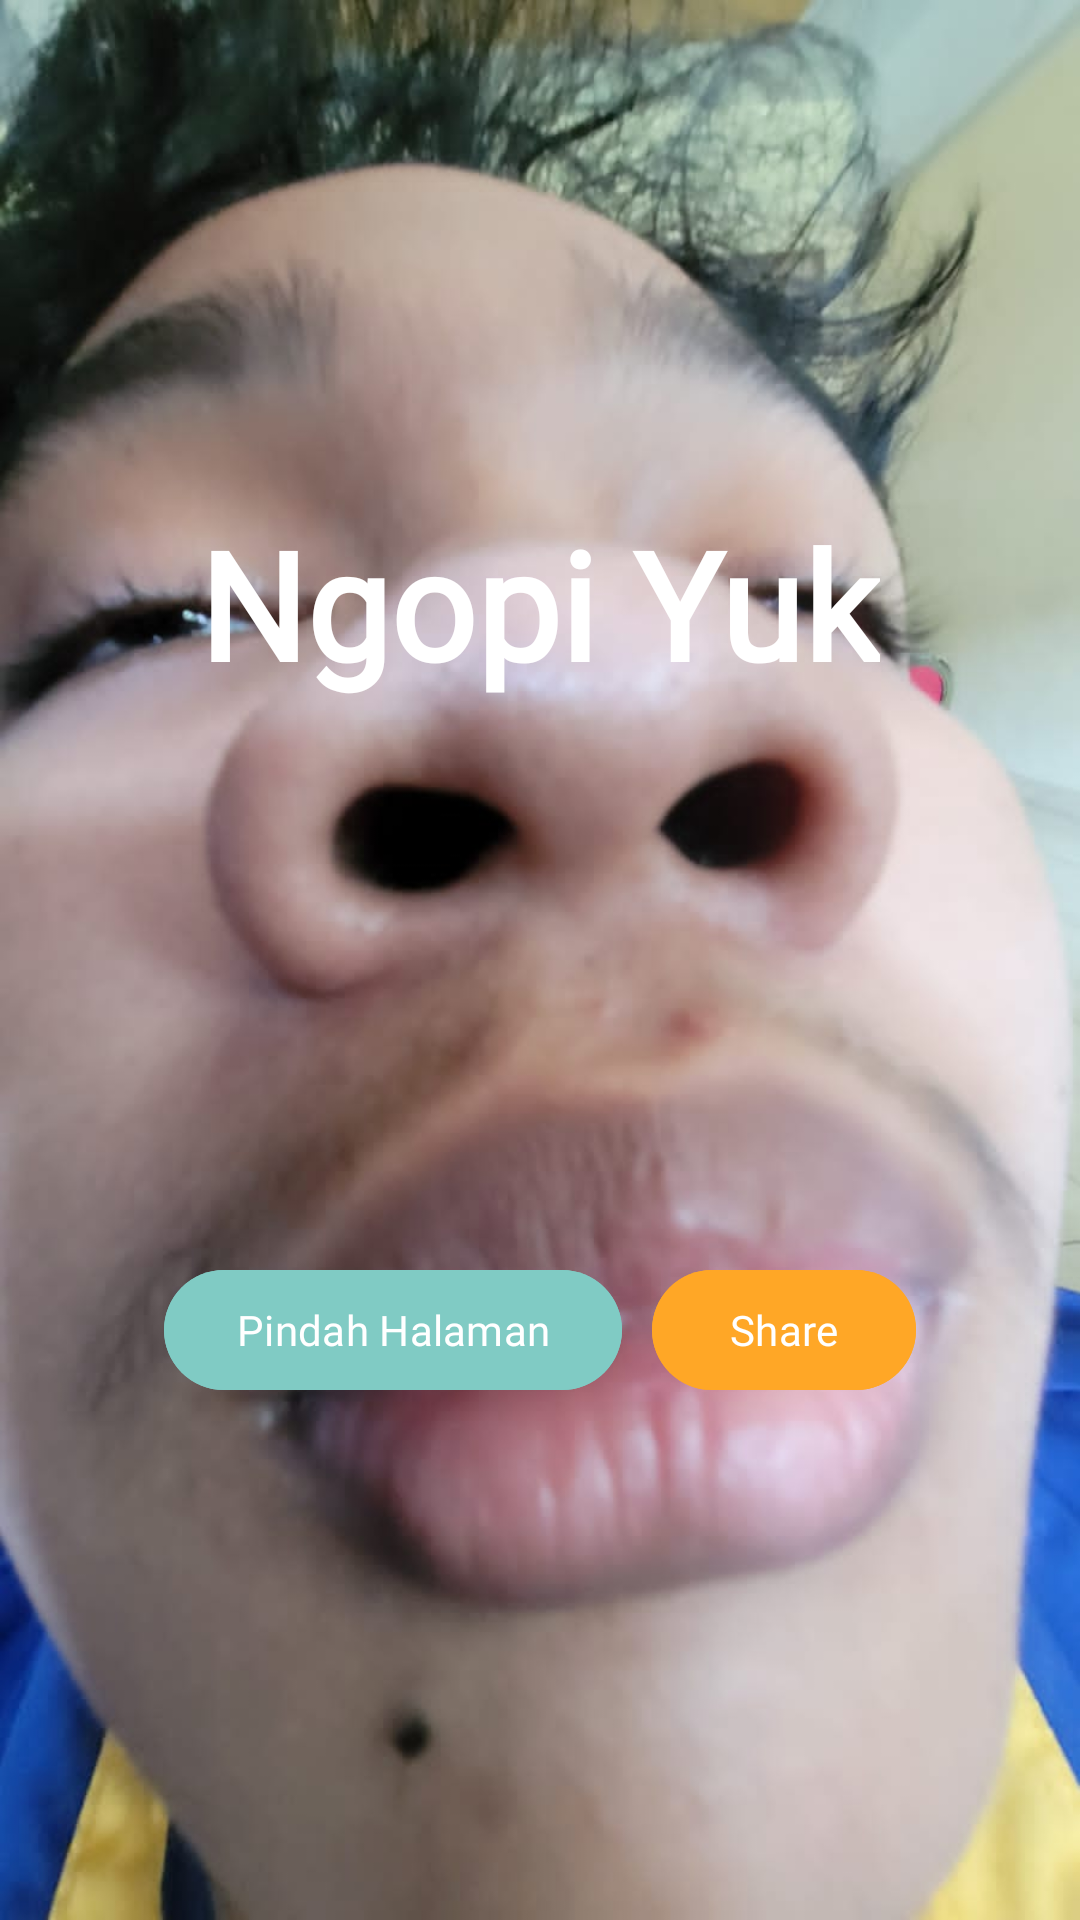

Write the Android layout XML for this screen, with the resource values it uses.
<!-- AndroidManifest.xml: application theme Theme.BelajarAndroidActivity -->
<!-- res/layout/activity_home.xml -->
<?xml version="1.0" encoding="utf-8"?>
<LinearLayout xmlns:android="http://schemas.android.com/apk/res/android"
    xmlns:app="http://schemas.android.com/apk/res-auto"
    xmlns:tools="http://schemas.android.com/tools"
    android:layout_width="match_parent"
    android:layout_height="match_parent"
    android:background="@drawable/ahmadnaufaltidur"
    android:gravity="center"
    android:orientation="vertical"
    tools:context=".HomeActivity"

    >

    <TextView
        android:layout_width="wrap_content"
        android:layout_height="wrap_content"
        android:fontFamily="@font/poppins_medium"
        android:text="Ngopi Yuk"
        android:textColor="@color/white"
        android:textSize="50sp"
        android:textStyle="bold"

        />

    <LinearLayout xmlns:android="http://schemas.android.com/apk/res/android"
        xmlns:app="http://schemas.android.com/apk/res-auto"
        xmlns:tools="http://schemas.android.com/tools"
        android:layout_width="match_parent"
        android:layout_height="wrap_content"
        android:layout_marginTop="180dp"
        android:gravity="center"
        android:orientation="horizontal"
        tools:context=".MainActivity">

        <com.google.android.material.button.MaterialButton
            android:id="@+id/buttonpindah"
            android:layout_width="wrap_content"
            android:layout_height="wrap_content"
            android:layout_margin="5dp"
            android:backgroundTint="#80CBC4"
            android:fontFamily="@font/poppins_medium"
            android:text="Pindah Halaman"
            app:icon="@drawable/baseline_chevron_right_32" />

        <com.google.android.material.button.MaterialButton
            android:id="@+id/buttonshare"
            android:layout_width="wrap_content"
            android:layout_height="wrap_content"
            android:layout_margin="5dp"
            android:backgroundTint="#FFA726"
            android:fontFamily="@font/poppins_medium"
            android:text="Share"
            app:icon="@drawable/baseline_share_24" />
    </LinearLayout>

</LinearLayout>
<!-- resources referenced by this layout -->
<resources>
  <!-- drawable ahmadnaufaltidur: jpg bitmap (drawable, 48448 bytes) -->
  <style name="Theme.BelajarAndroidActivity" parent="Base.Theme.BelajarAndroidActivity" />
  <style name="Base.Theme.BelajarAndroidActivity" parent="Theme.Material3.DayNight.NoActionBar">
          
          
      </style>
  <!-- not gathered from this repository: default colours our renderer supplied (Android Studio template values) -->
  <color name="white">#FFFFFFFF</color>
</resources>
